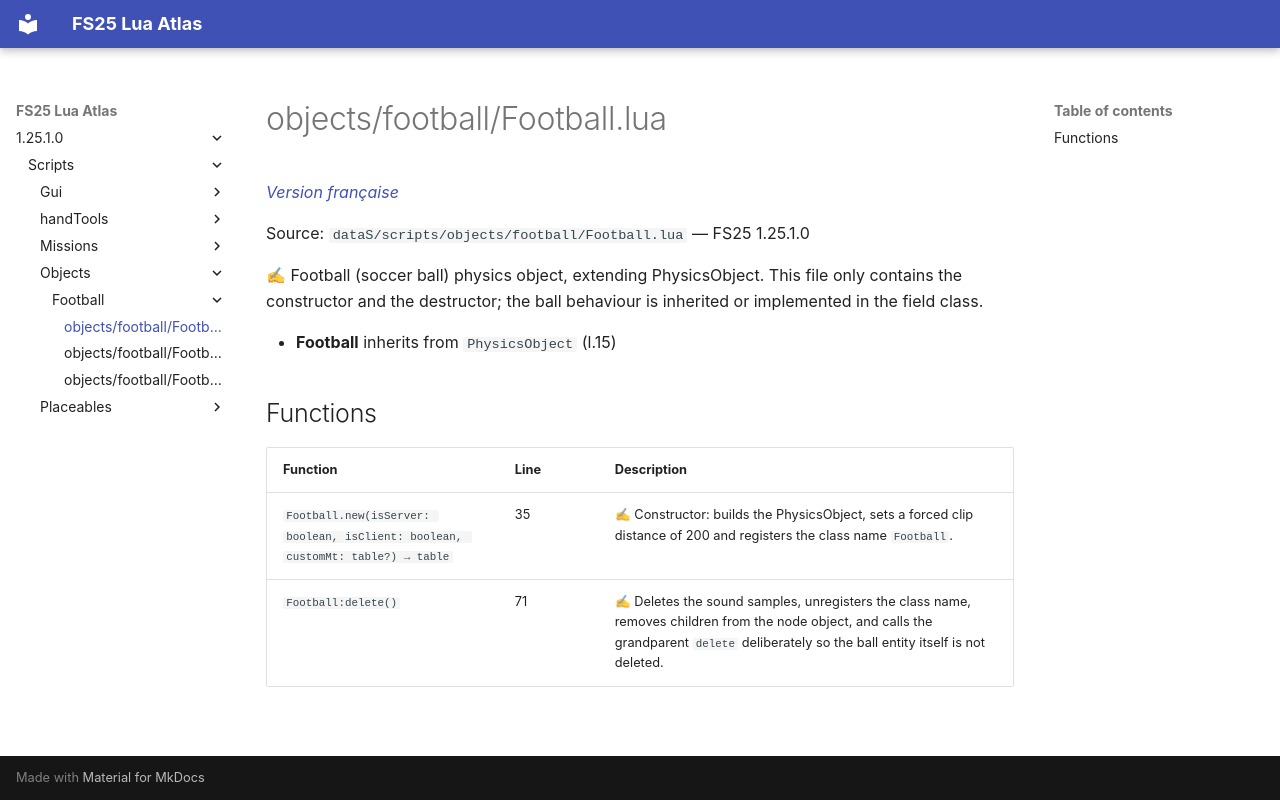

repository: Tim0219800/fs25-lua-atlas · page: 1.25.1.0/scripts/objects/football/Football.html · generator: mkdocs

# objects/football/Football.lua

*[Version française](../../../fr/scripts/objects/football/Football.md)*

Source: `dataS/scripts/objects/football/Football.lua` — FS25 1.25.1.0

✍ Football (soccer ball) physics object, extending PhysicsObject. This file only contains the constructor and the destructor; the ball behaviour is inherited or implemented in the field class.

- **Football** inherits from `PhysicsObject` (l.15)

## Functions

| Function | Line | Description |
|---|---|---|
| `Football.new(isServer: boolean, isClient: boolean, customMt: table?) → table` | 35 | ✍ Constructor: builds the PhysicsObject, sets a forced clip distance of 200 and registers the class name `Football`. |
| `Football:delete()` | 71 | ✍ Deletes the sound samples, unregisters the class name, removes children from the node object, and calls the grandparent `delete` deliberately so the ball entity itself is not deleted. |
